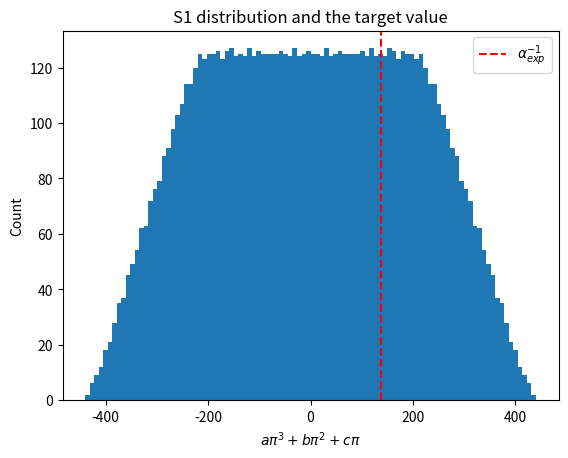
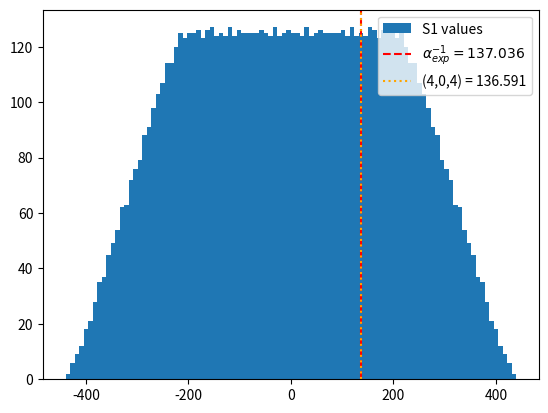
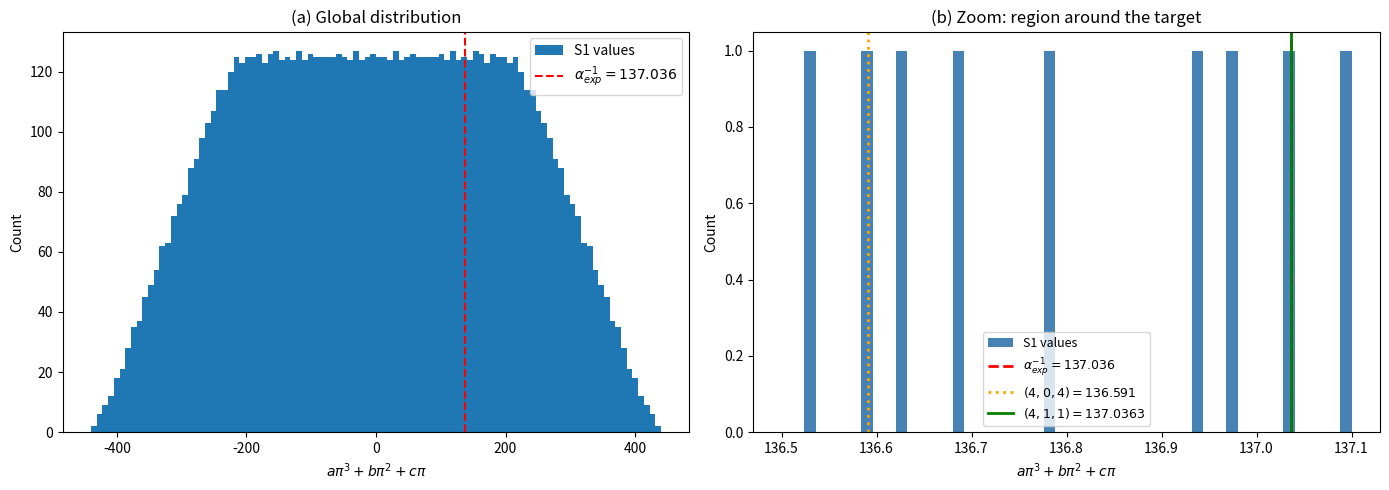
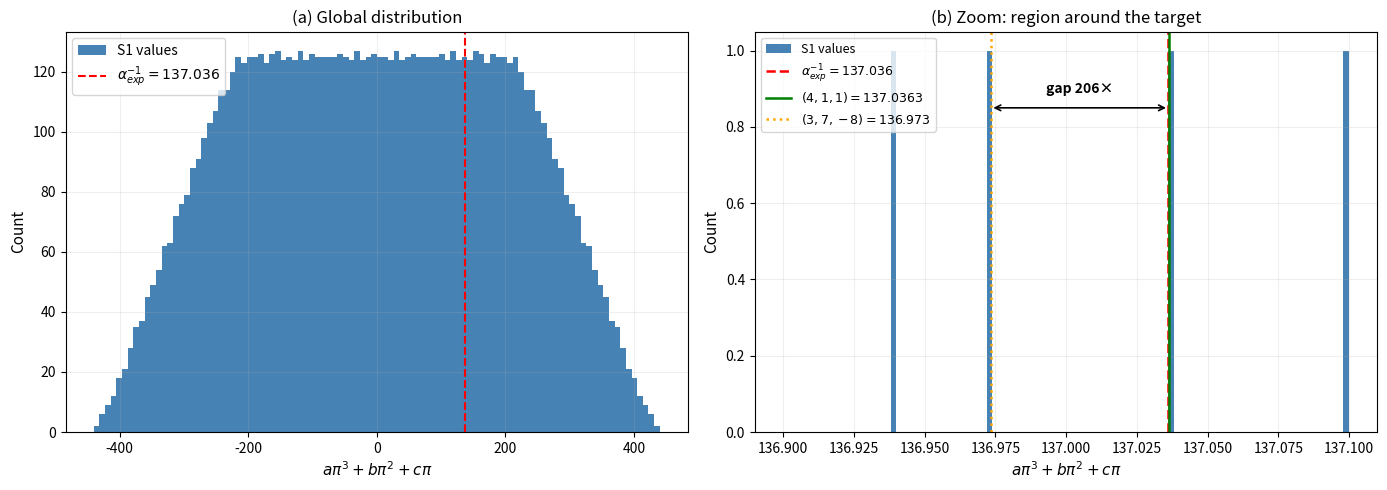

Recreate these plots in Python, in order. (Note: this script raises an exception after producing the figures.)
#!/usr/bin/env python3
"""
Rival ansatz sweep for alpha^-1 numerical coincidence.
Author: Edward P. López (with computational assistance)
Date: 2026-09-16
License: MIT
"""

import numpy as np
import itertools
from dataclasses import dataclass

# --- Target ---
ALPHA_INV_EXP = 137.035999084  # CODATA 2018
# (si prefieres CODATA 2022: 137.035999177)

# --- Thresholds (declared a priori) ---
EPS_STRICT = 1e-6   # primary threshold
EPS_LOOSE  = 1e-5   # secondary threshold
EPS_SCAN   = 1e-3   # for listing candidates

# --- Search bound ---
K = 10  # |coefficient| <= K

# --- Constants ---
PI = np.pi
E  = np.e
S2 = np.sqrt(2)
PHI = (1 + np.sqrt(5)) / 2

@dataclass
class Hit:
    coeffs: tuple
    value: float
    err_abs: float
    err_rel: float

def sweep(name, basis, K=K):
    """
    basis: list of tuples (label, constant_value).
    Enumerates a_1*c_1 + a_2*c_2 + ... with |a_i| <= K.
    Returns list of hits with err_rel < EPS_SCAN, sorted by err_rel.
    """
    n = len(basis)
    values = [c for _, c in basis]
    labels = [l for l, _ in basis]

    hits = []
    total = (2*K + 1)**n

    for coeffs in itertools.product(range(-K, K+1), repeat=n):
        v = sum(a * c for a, c in zip(coeffs, values))
        err_abs = abs(v - ALPHA_INV_EXP)
        err_rel = err_abs / ALPHA_INV_EXP
        if err_rel < EPS_SCAN:
            hits.append(Hit(coeffs, v, err_abs, err_rel))

    hits.sort(key=lambda h: h.err_rel)

    # Summary
    n_strict = sum(1 for h in hits if h.err_rel < EPS_STRICT)
    n_loose  = sum(1 for h in hits if h.err_rel < EPS_LOOSE)

    print(f"\n{'='*70}")
    print(f"SPACE: {name}")
    print(f"Basis: {labels}")
    print(f"Total combinations: {total}")
    print(f"Hits with eps_rel < {EPS_STRICT:.0e}: {n_strict}")
    print(f"Hits with eps_rel < {EPS_LOOSE:.0e}: {n_loose}")
    print(f"Hits with eps_rel < {EPS_SCAN:.0e}: {len(hits)}")

    if hits:
        print(f"\nTop 5 candidates:")
        print(f"{'coeffs':<30} {'value':>15} {'err_abs':>12} {'err_rel':>12}")
        for h in hits[:5]:
            print(f"{str(h.coeffs):<30} {h.value:>15.9f} {h.err_abs:>12.3e} {h.err_rel:>12.3e}")

        # Gap analysis
        if len(hits) >= 2:
            gap = hits[1].err_rel / hits[0].err_rel
            print(f"\nGap (2nd best / best): {gap:.2f}x")
    else:
        print("No hits within scan threshold.")

    return hits

# --- The five spaces ---
spaces = {
    "S1: a*pi^3 + b*pi^2 + c*pi": [
        ("pi^3", PI**3),
        ("pi^2", PI**2),
        ("pi",   PI),
    ],
    "S2: a*pi^3 + b*pi^2 + c*e + d": [
        ("pi^3", PI**3),
        ("pi^2", PI**2),
        ("e",    E),
        ("1",    1.0),
    ],
    "S3: a*e^3 + b*e^2 + c*e": [
        ("e^3", E**3),
        ("e^2", E**2),
        ("e",   E),
    ],
    "S4: a*pi^3 + b*pi^2 + c*sqrt(2) + d*phi": [
        ("pi^3",  PI**3),
        ("pi^2",  PI**2),
        ("sqrt2", S2),
        ("phi",   PHI),
    ],
    "S5: a*pi^4 + b*pi^3 + c*pi^2 + d*pi": [
        ("pi^4", PI**4),
        ("pi^3", PI**3),
        ("pi^2", PI**2),
        ("pi",   PI),
    ],
}

if __name__ == "__main__":
    print(f"Target: alpha^-1 = {ALPHA_INV_EXP}")
    print(f"Bound:  |a_i| <= {K}")

    all_results = {}
    for name, basis in spaces.items():
        all_results[name] = sweep(name, basis)

    print(f"\n{'='*70}")
    print("SUMMARY TABLE")
    print(f"{'Space':<45} {'<1e-6':>8} {'<1e-5':>8} {'best err_rel':>15}")
    for name, hits in all_results.items():
        n_strict = sum(1 for h in hits if h.err_rel < EPS_STRICT)
        n_loose  = sum(1 for h in hits if h.err_rel < EPS_LOOSE)
        best = hits[0].err_rel if hits else float('nan')
        print(f"{name:<45} {n_strict:>8} {n_loose:>8} {best:>15.3e}")


import numpy as np
import matplotlib.pyplot as plt

# Recolectar valores de S1
pi = np.pi
target = 137.035999084
K = 10
values = []
for a in range(-K, K+1):
    for b in range(-K, K+1):
        for c in range(-K, K+1):
            values.append(a*pi**3 + b*pi**2 + c*pi)
values = np.array(values)

# Histograma sobre el rango efectivo
lo, hi = np.percentile(values, [1, 99])
hist, edges = np.histogram(values, bins=50, range=(lo, hi))
edges_mid = (edges[:-1] + edges[1:]) / 2

# Comparación con uniforme
expected = len(values[(values >= lo) & (values <= hi)]) / 50
chi2 = np.sum((hist - expected)**2 / expected)

print(f"Chi^2 = {chi2:.2f} with 49 dof")
print(f"Expected chi^2 ~ 49 ± 9.9")
print(f"Ratio: {chi2/49:.3f}")


#!/usr/bin/env python3
"""
Monte Carlo null distribution for the S1 hit at 10^-5.
Empirical replacement for the failed equidistribution/Poisson test.
"""

import numpy as np

PI = np.pi
K = 10
EPS = 1e-5
N_TRIALS = 10000
TARGET_LO = 100.0
TARGET_HI = 200.0

# Precompute all S1 values once
values = []
coeffs = []
for a in range(-K, K+1):
    for b in range(-K, K+1):
        for c in range(-K, K+1):
            values.append(a*PI**3 + b*PI**2 + c*PI)
            coeffs.append((a, b, c))
values = np.array(values)

# Empirical distribution of hits at random targets
rng = np.random.default_rng(42)
hit_counts = []

for _ in range(N_TRIALS):
    target = rng.uniform(TARGET_LO, TARGET_HI)
    err_rel = np.abs(values - target) / target
    n_hits = np.sum(err_rel < EPS)
    hit_counts.append(n_hits)

hit_counts = np.array(hit_counts)

# Empirical p-value: fraction of trials with >= 1 hit
p_empirical = np.mean(hit_counts >= 1)
# Fraction with exactly 1 hit (what we observe in S1)
p_exactly_1 = np.mean(hit_counts == 1)
# Mean and 95th percentile of hit count
mean_hits = hit_counts.mean()
q95 = np.percentile(hit_counts, 95)

print(f"Number of trials: {N_TRIALS}")
print(f"Range of targets: [{TARGET_LO}, {TARGET_HI}]")
print(f"Tolerance: {EPS}")
print()
print(f"Empirical P(>=1 hit) = {p_empirical:.4f}")
print(f"Empirical P(exactly 1 hit) = {p_exactly_1:.4f}")
print(f"Mean hit count per trial = {mean_hits:.4f}")
print(f"95th percentile = {q95}")
print()
print(f"Observed in S1 against alpha^-1_exp = 1 hit")
print(f"Empirical p-value = {p_empirical:.4f} ({p_empirical*100:.2f}%)")
print()

# Also report local density near 137
window = 0.1  # narrow window around 137
local = values[(values > 137 - window) & (values < 137 + window)]
expected_local = 2 * window * len(values) / (TARGET_HI - TARGET_LO)
print(f"Local count in [136.9, 137.1]: {len(local)} values")
print(f"Expected if uniform: {expected_local:.1f}")
print(f"Local enhancement factor: {len(local)/expected_local:.2f}x")


import numpy as np
import matplotlib.pyplot as plt
pi = np.pi
K = 10
values = [a*pi**3 + b*pi**2 + c*pi
          for a in range(-K,K+1)
          for b in range(-K,K+1)
          for c in range(-K,K+1)]
plt.hist(values, bins=100, range=(-440,440))
plt.axvline(137.036, color='red', linestyle='--', label=r'$\alpha^{-1}_{exp}$')
plt.xlabel(r'$a\pi^3 + b\pi^2 + c\pi$')
plt.ylabel('Count')
plt.legend()
plt.title('S1 distribution and the target value')
plt.savefig('fig1_s1_histogram.png', dpi=300)


expected_local = 2 * window * len(values) / (TARGET_HI - TARGET_LO)
# = 0.2 * 9261 / (200 - 100) = 18.5

plt.hist(values, bins=100, range=(-440,440), label='S1 values')
plt.axvline(137.036, color='red', linestyle='--',
            label=r'$\alpha^{-1}_{exp} = 137.036$')
plt.axvline(136.591, color='orange', linestyle=':',
            label='(4,0,4) = 136.591')  # segundo candidato empírico más cercano
plt.legend()


import numpy as np
import matplotlib.pyplot as plt

pi = np.pi
K = 10
values = [a*pi**3 + b*pi**2 + c*pi
          for a in range(-K,K+1)
          for b in range(-K,K+1)
          for c in range(-K,K+1)]

fig, (ax1, ax2) = plt.subplots(1, 2, figsize=(14, 5))

# Panel izquierdo: distribución global
ax1.hist(values, bins=100, range=(-440,440), label='S1 values')
ax1.axvline(137.036, color='red', linestyle='--',
            label=r'$\alpha^{-1}_{exp} = 137.036$')
ax1.set_xlabel(r'$a\pi^3 + b\pi^2 + c\pi$')
ax1.set_ylabel('Count')
ax1.set_title('(a) Global distribution')
ax1.legend()

# Panel derecho: zoom en la región del hit
zoom_lo, zoom_hi = 136.5, 137.1
ax2.hist(values, bins=50, range=(zoom_lo, zoom_hi),
         color='steelblue', label='S1 values')
ax2.axvline(137.036, color='red', linestyle='--', linewidth=2,
            label=r'$\alpha^{-1}_{exp} = 137.036$')
ax2.axvline(136.591, color='orange', linestyle=':', linewidth=2,
            label=r'$(4,0,4) = 136.591$')
ax2.axvline(137.0363, color='green', linestyle='-', linewidth=2,
            label=r'$(4,1,1) = 137.0363$')
ax2.set_xlabel(r'$a\pi^3 + b\pi^2 + c\pi$')
ax2.set_ylabel('Count')
ax2.set_title('(b) Zoom: region around the target')
ax2.legend(fontsize=9)

plt.tight_layout()
plt.savefig('fig1_s1_distribution.png', dpi=300)


#!/usr/bin/env python3
"""
Figure 1 for the paper on the pi^3 ansatz for alpha^-1.
Two-panel figure: global distribution + zoom at the hit.
"""

import numpy as np
import matplotlib.pyplot as plt

# ---------------------------------------------------------------
# Configuration
# ---------------------------------------------------------------
PI = np.pi
K = 10
TARGET = 137.035999084      # CODATA 2018
HIT_411 = 4*PI**3 + PI**2 + PI       # (4,1,1) — the hit
SECOND_BEST = 3*PI**3 + 7*PI**2 - 8*PI   # (3,7,-8) — second best
GAP_FACTOR = 205.7  # computed from delta_2/delta_1

# ---------------------------------------------------------------
# Generate S1 values
# ---------------------------------------------------------------
values = []
for a in range(-K, K+1):
    for b in range(-K, K+1):
        for c in range(-K, K+1):
            values.append(a*PI**3 + b*PI**2 + c*PI)
values = np.array(values)

# ---------------------------------------------------------------
# Figure: two panels
# ---------------------------------------------------------------
fig, (ax1, ax2) = plt.subplots(1, 2, figsize=(14, 5))

# --- Panel (a): global distribution ---
ax1.hist(values, bins=100, range=(-440, 440),
         color='steelblue', edgecolor='none', label='S1 values')
ax1.axvline(TARGET, color='red', linestyle='--', linewidth=1.5,
            label=r'$\alpha^{-1}_{exp} = 137.036$')
ax1.set_xlabel(r'$a\pi^3 + b\pi^2 + c\pi$', fontsize=11)
ax1.set_ylabel('Count', fontsize=11)
ax1.set_title('(a) Global distribution', fontsize=12)
ax1.legend(fontsize=10, loc='upper left')
ax1.grid(alpha=0.2)

# --- Panel (b): zoom around the target ---
zoom_lo, zoom_hi = 136.9, 137.1
ax2.hist(values, bins=100, range=(zoom_lo, zoom_hi),
         color='steelblue', edgecolor='none', label='S1 values')

# Target line
ax2.axvline(TARGET, color='red', linestyle='--', linewidth=1.8,
            label=r'$\alpha^{-1}_{exp} = 137.036$')

# The hit (4,1,1)
ax2.axvline(HIT_411, color='green', linestyle='-', linewidth=1.8,
            label=r'$(4,1,1) = 137.0363$')

# Second best (3,7,-8)
ax2.axvline(SECOND_BEST, color='orange', linestyle=':', linewidth=1.8,
            label=r'$(3,7,-8) = 136.973$')

# Gap annotation
y_arrow = 0.85
ax2.annotate('', xy=(HIT_411, y_arrow), xytext=(SECOND_BEST, y_arrow),
             arrowprops=dict(arrowstyle='<->', color='black', lw=1.2))
ax2.text((HIT_411 + SECOND_BEST)/2, y_arrow + 0.04,
         f'gap {GAP_FACTOR:.0f}×',
         ha='center', fontsize=10, fontweight='bold')

ax2.set_xlabel(r'$a\pi^3 + b\pi^2 + c\pi$', fontsize=11)
ax2.set_ylabel('Count', fontsize=11)
ax2.set_title('(b) Zoom: region around the target', fontsize=12)
ax2.legend(fontsize=9, loc='upper left')
ax2.grid(alpha=0.2)

plt.tight_layout()
plt.savefig('fig1_s1_distribution.png', dpi=300, bbox_inches='tight')
plt.show()

# ---------------------------------------------------------------
# Sanity check: print the key numbers
# ---------------------------------------------------------------
delta_411 = abs(HIT_411 - TARGET) / TARGET
delta_second = abs(SECOND_BEST - TARGET) / TARGET
print(f"(4,1,1)        = {HIT_411:.9f}   delta_rel = {delta_411:.3e}")
print(f"(3,7,-8)       = {SECOND_BEST:.9f}   delta_rel = {delta_second:.3e}")
print(f"Target         = {TARGET:.9f}")
print(f"Gap (2nd/1st)  = {delta_second/delta_411:.1f}x")
print()
print(f"N values in [{zoom_lo}, {zoom_hi}]: "
      f"{np.sum((values >= zoom_lo) & (values <= zoom_hi))}")

import numpy as np
import itertools

# --- Target (CODATA 2018) ---
ALPHA_INV_EXP = 137.035999084
EPS_SCAN = 1e-3
K = 10

PI = np.pi
E  = np.e
S2 = np.sqrt(2)
PHI = (1 + np.sqrt(5)) / 2

SPACES = {
    "S1": [("pi^3", PI**3), ("pi^2", PI**2), ("pi", PI)],
    "S2": [("pi^3", PI**3), ("pi^2", PI**2), ("e", E), ("1", 1.0)],
    "S3": [("e^3", E**3), ("e^2", E**2), ("e", E)],
    "S4": [("pi^3", PI**3), ("pi^2", PI**2), ("sqrt2", S2), ("phi", PHI)],
    "S5": [("pi^4", PI**4), ("pi^3", PI**3), ("pi^2", PI**2), ("pi", PI)],
}


def sweep(basis):
    n = len(basis)
    values = [c for _, c in basis]
    hits = []
    for coeffs in itertools.product(range(-K, K+1), repeat=n):
        v = sum(a * c for a, c in zip(coeffs, values))
        err_abs = abs(v - ALPHA_INV_EXP)
        err_rel = err_abs / ALPHA_INV_EXP
        if err_rel < EPS_SCAN:
            hits.append((coeffs, v, err_abs, err_rel))
    hits.sort(key=lambda h: h[3])
    return hits


def latex_table(space_name, basis, hits):
    labels = [l for l, _ in basis]
    lines = []
    lines.append(r"\begin{table}[h]")
    lines.append(r"\centering")
    lines.append(r"\small")
    lines.append(
        r"\caption{All candidates in $\mathcal{%s}$ with $\delta_{\mathrm{rel}} < 10^{-3}$. "
        r"Basis: ${\%s}$. Total: %d candidates.}"
        % (space_name, ", ".join(labels), len(hits))
    )
    lines.append(r"\label{tab:appendix_%s}" % space_name.lower())
    lines.append(r"\begin{tabular}{r" + "r" * len(basis) + r"rr}")
    lines.append(r"\hline")
    header = r"Rank & " + " & ".join([f"$a_{{{i+1}}}$" for i in range(len(basis))]) + r" & Value & $\delta_{\mathrm{rel}}$ \\"
    lines.append(header)
    lines.append(r"\hline")
    for i, (coeffs, v, err_abs, err_rel) in enumerate(hits, start=1):
        coeff_str = " & ".join([f"{a:+d}" for a in coeffs])
        lines.append(
            f"{i} & {coeff_str} & {v:.9f} & {err_rel:.3e} \\"
        )
    lines.append(r"\hline")
    lines.append(r"\end{tabular}")
    lines.append(r"\end{table}")
    lines.append("")
    return "\n".join(lines)


def main():
    print(r"% Auto-generated by apendice_b.py")
    print(f"% Target: alpha^-1 = {ALPHA_INV_EXP:.12f} (CODATA 2018)")
    print(r"% Tolerance: eps_rel < 1e-3")
    print(r"% Bound: |a_i| <= %d" % K)
    print()

    summary_rows = []
    for name, basis in SPACES.items():
        hits = sweep(basis)
        n_1e6 = sum(1 for h in hits if h[3] < 1e-6)
        n_1e5 = sum(1 for h in hits if h[3] < 1e-5)
        n_1e3 = len(hits)
        summary_rows.append((name, n_1e6, n_1e5, n_1e3))
        print(latex_table(name, basis, hits))

    # Summary table
    print(r"\begin{table}[h]")
    print(r"\centering")
    print(r"\caption{Summary of hits per space and threshold.}")
    print(r"\label{tab:appendix_summary}")
    print(r"\begin{tabular}{lrrr}")
    print(r"\hline")
    print(r"Space & Hits @ $10^{-6}$ & Hits @ $10^{-5}$ & Hits @ $10^{-3}$ \\")
    print(r"\hline")
    for name, n6, n5, n3 in summary_rows:
        print(f"$\mathcal{{{name}}}$ & {n6} & {n5} & {n3} \\")
    print(r"\hline")
    print(r"\end{tabular}")
    print(r"\end{table}")


if __name__ == "__main__":
    main()


# Anotar el gap entre (4,1,1) y (3,7,-8)
ax2.annotate('', xy=(137.0363, 0.9), xytext=(136.973, 0.9),
             arrowprops=dict(arrowstyle='<->', color='black'))
ax2.text(137.005, 0.95, 'gap 206×', ha='center', fontsize=10)


ax2.axvline(136.973, color='orange', linestyle=':', linewidth=2,
            label=r'$(3,7,-8) = 136.973$')
